The GitHub repository junchenfeng/machine-learning-interactive-demo contains a labelled image folder "cats_and_dogs" with 2 categories: cats, dogs. Examples follow, each with its label.

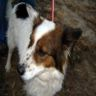
Label: dogs

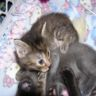
Label: cats

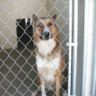
Label: dogs

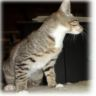
Label: cats

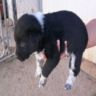
Label: dogs

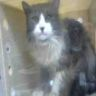
Label: cats
